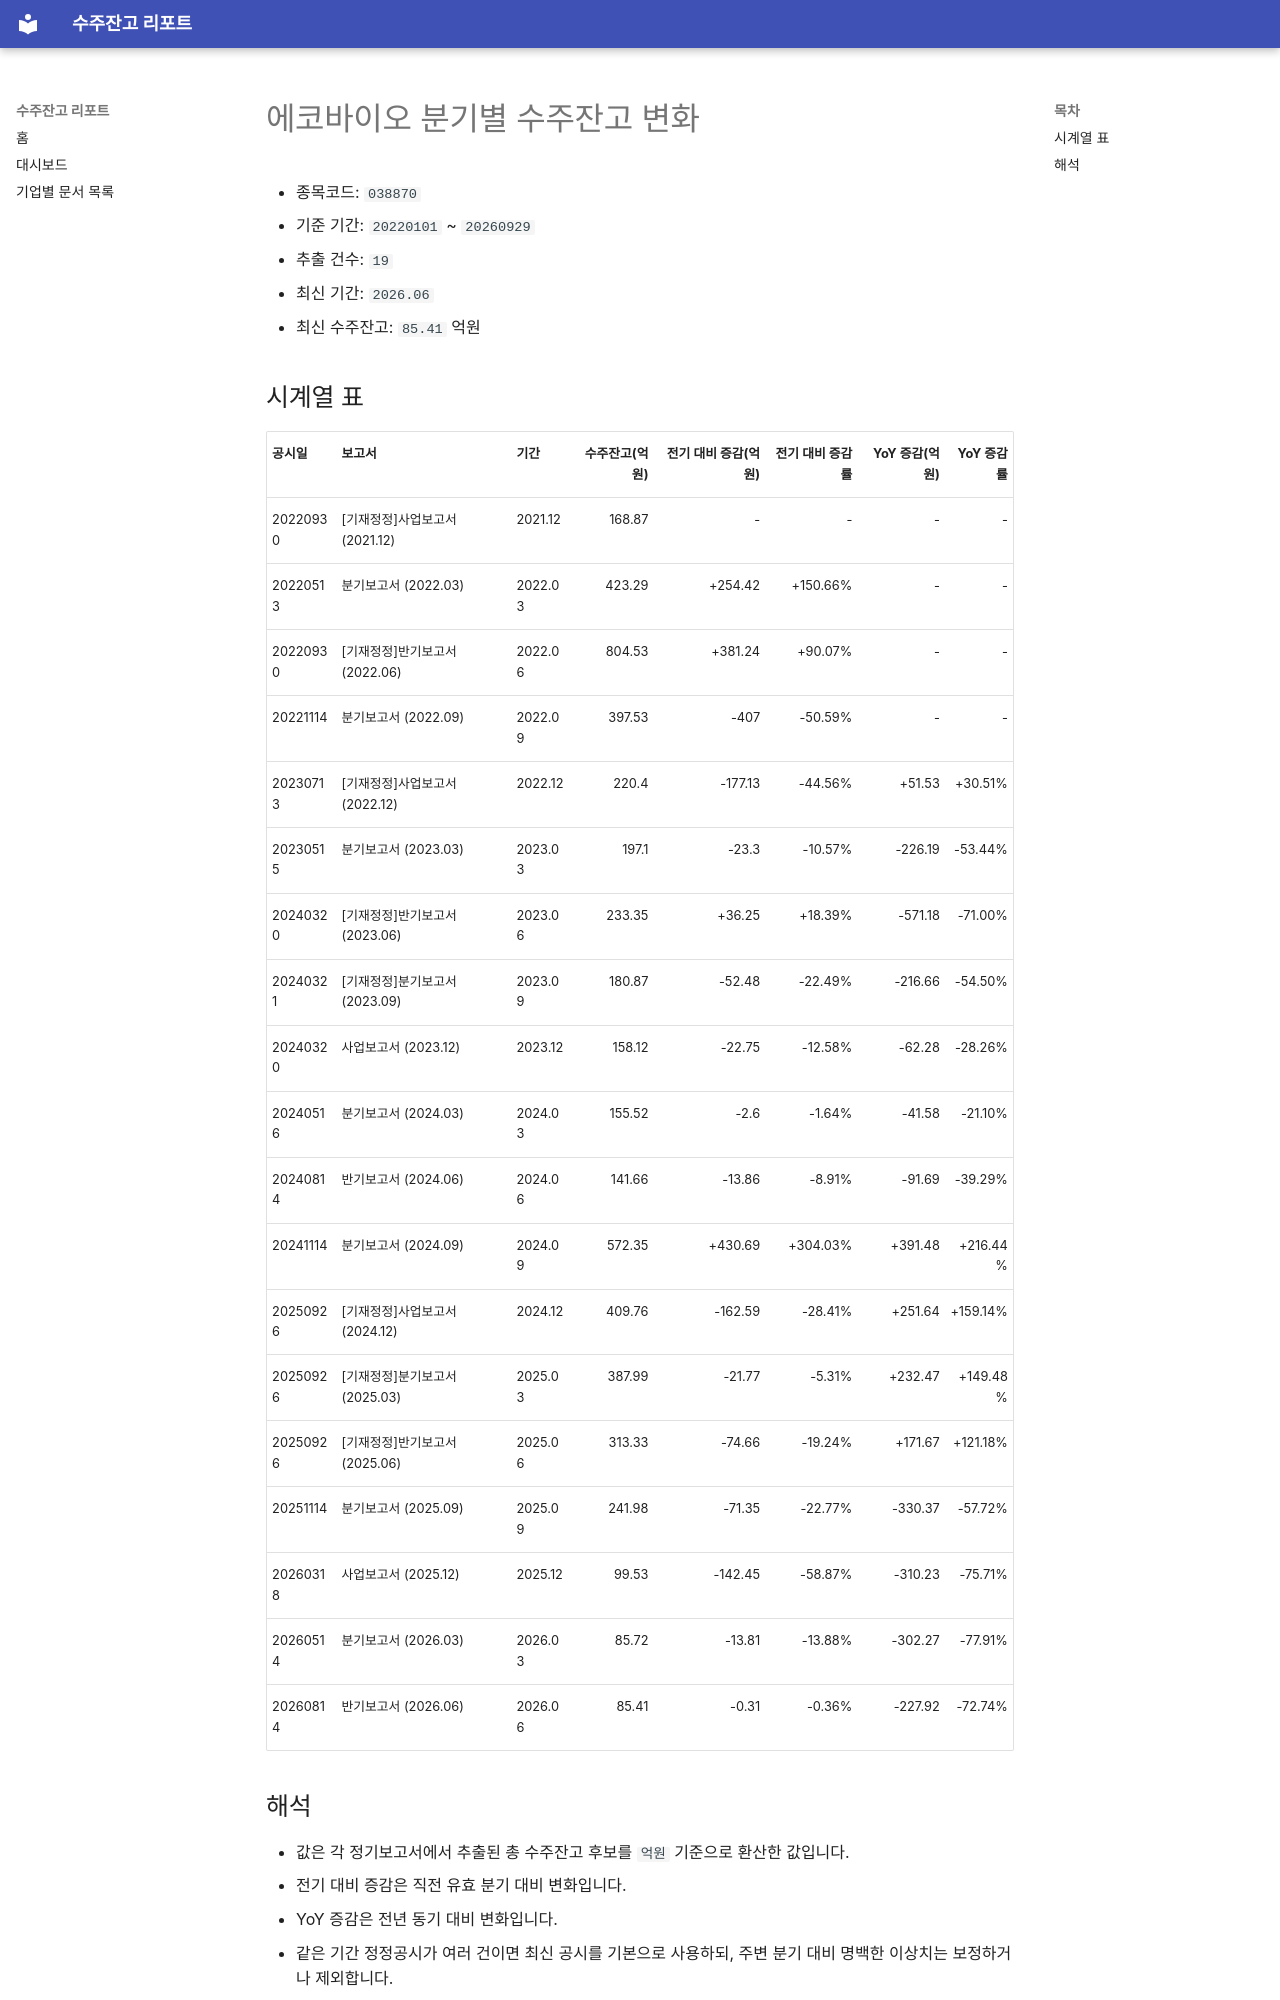

repository: agent-jaden/order-backlog-dashboard · page: companies/에코바이오_수주잔고(038870)/index.html · generator: mkdocs

# 에코바이오 분기별 수주잔고 변화

- 종목코드: `038870`
- 기준 기간: `20220101` ~ `20260929`
- 추출 건수: `19`
- 최신 기간: `2026.06`
- 최신 수주잔고: `85.41` 억원

## 시계열 표

| 공시일 | 보고서 | 기간 | 수주잔고(억원) | 전기 대비 증감(억원) | 전기 대비 증감률 | YoY 증감(억원) | YoY 증감률 |
| --- | --- | --- | ---: | ---: | ---: | ---: | ---: |
| 20220930 | [기재정정]사업보고서 (2021.12) | 2021.12 | 168.87 | - | - | - | - |
| 20220513 | 분기보고서 (2022.03) | 2022.03 | 423.29 | +254.42 | +150.66% | - | - |
| 20220930 | [기재정정]반기보고서 (2022.06) | 2022.06 | 804.53 | +381.24 | +90.07% | - | - |
| 20221114 | 분기보고서 (2022.09) | 2022.09 | 397.53 | -407 | -50.59% | - | - |
| 20230713 | [기재정정]사업보고서 (2022.12) | 2022.12 | 220.4 | -177.13 | -44.56% | +51.53 | +30.51% |
| 20230515 | 분기보고서 (2023.03) | 2023.03 | 197.1 | -23.3 | -10.57% | -226.19 | -53.44% |
| 20240320 | [기재정정]반기보고서 (2023.06) | 2023.06 | 233.35 | +36.25 | +18.39% | -571.18 | -71.00% |
| 20240321 | [기재정정]분기보고서 (2023.09) | 2023.09 | 180.87 | -52.48 | -22.49% | -216.66 | -54.50% |
| 20240320 | 사업보고서 (2023.12) | 2023.12 | 158.12 | -22.75 | -12.58% | -62.28 | -28.26% |
| 20240516 | 분기보고서 (2024.03) | 2024.03 | 155.52 | -2.6 | -1.64% | -41.58 | -21.10% |
| 20240814 | 반기보고서 (2024.06) | 2024.06 | 141.66 | -13.86 | -8.91% | -91.69 | -39.29% |
| 20241114 | 분기보고서 (2024.09) | 2024.09 | 572.35 | +430.69 | +304.03% | +391.48 | +216.44% |
| 20250926 | [기재정정]사업보고서 (2024.12) | 2024.12 | 409.76 | -162.59 | -28.41% | +251.64 | +159.14% |
| 20250926 | [기재정정]분기보고서 (2025.03) | 2025.03 | 387.99 | -21.77 | -5.31% | +232.47 | +149.48% |
| 20250926 | [기재정정]반기보고서 (2025.06) | 2025.06 | 313.33 | -74.66 | -19.24% | +171.67 | +121.18% |
| 20251114 | 분기보고서 (2025.09) | 2025.09 | 241.98 | -71.35 | -22.77% | -330.37 | -57.72% |
| 20260318 | 사업보고서 (2025.12) | 2025.12 | 99.53 | -142.45 | -58.87% | -310.23 | -75.71% |
| 20260514 | 분기보고서 (2026.03) | 2026.03 | 85.72 | -13.81 | -13.88% | -302.27 | -77.91% |
| 20260814 | 반기보고서 (2026.06) | 2026.06 | 85.41 | -0.31 | -0.36% | -227.92 | -72.74% |
